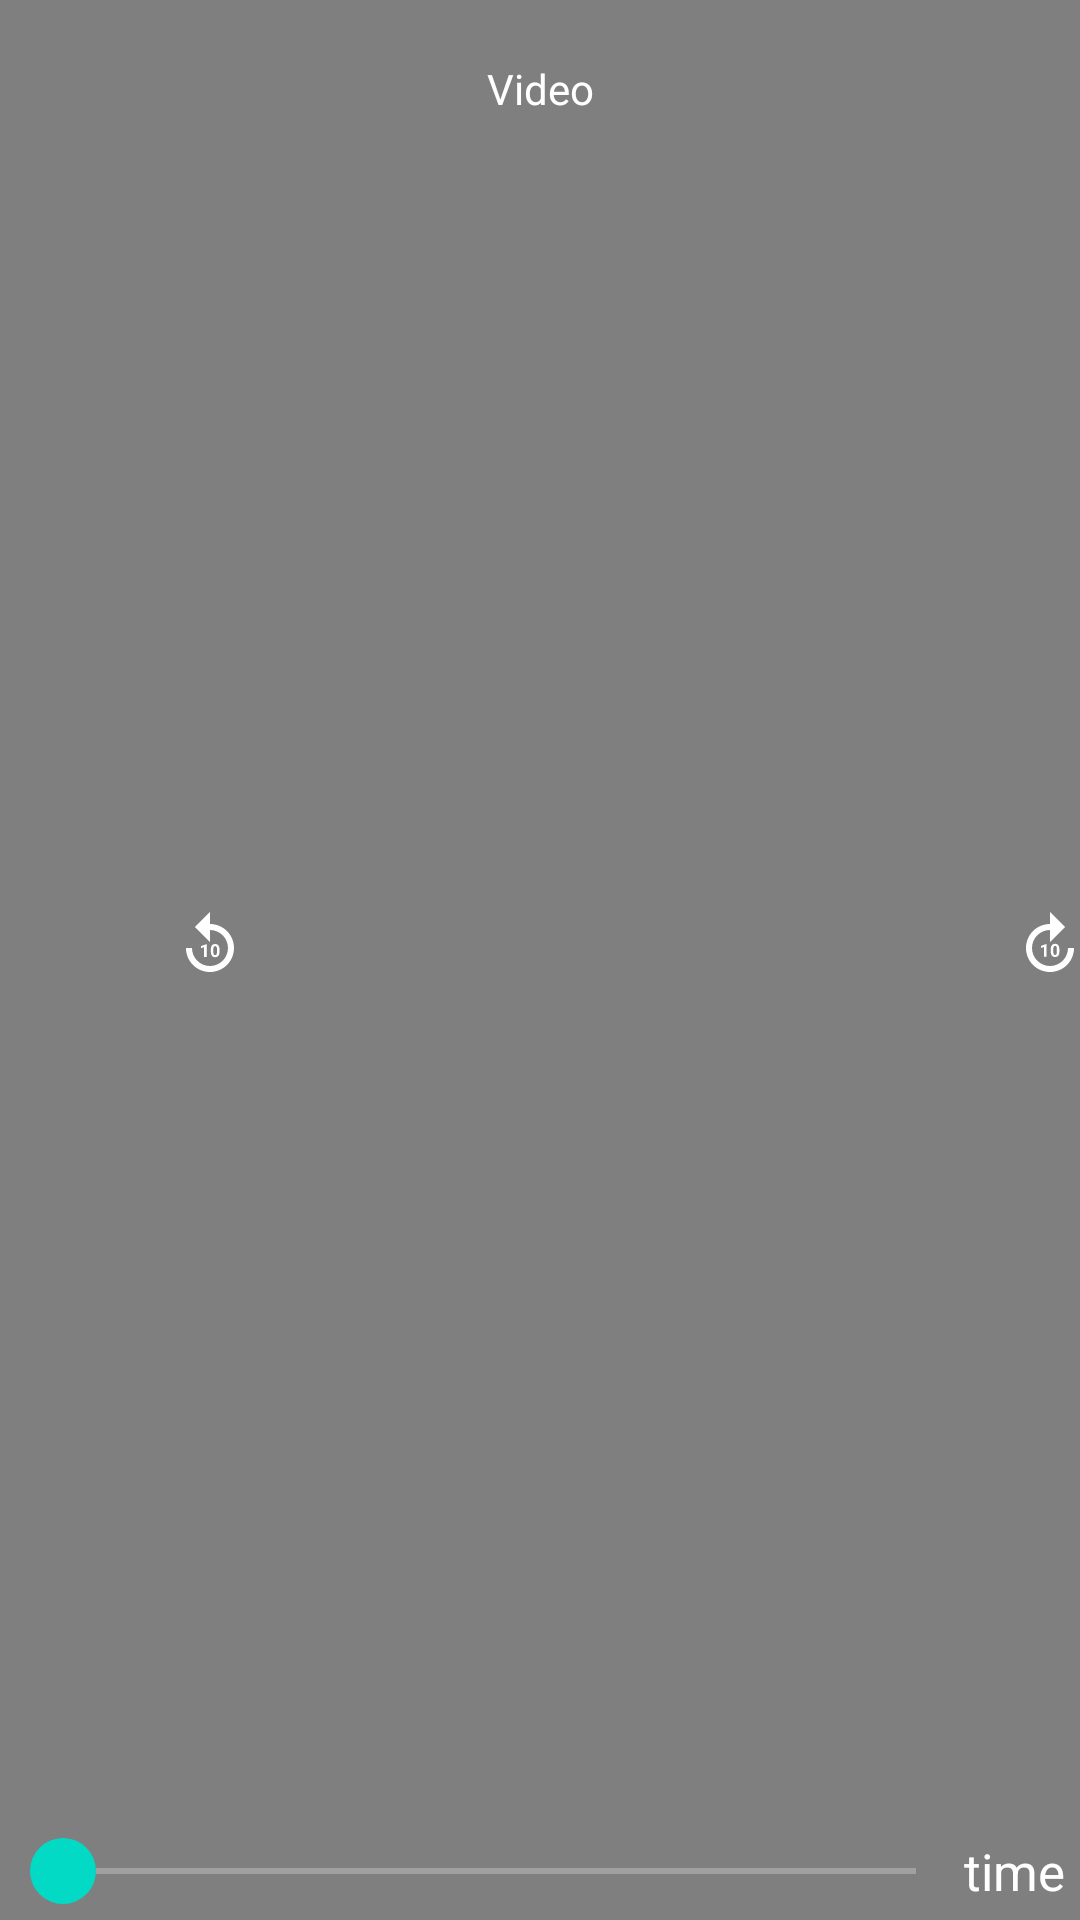

Write the Android layout XML for this screen, with the resource values it uses.
<!-- AndroidManifest.xml: activity theme VideoPlayerTheme -->
<!-- res/layout/activity_video_player.xml -->
<?xml version="1.0" encoding="utf-8"?>
<androidx.constraintlayout.widget.ConstraintLayout xmlns:android="http://schemas.android.com/apk/res/android"
    xmlns:app="http://schemas.android.com/apk/res-auto"
    xmlns:tools="http://schemas.android.com/tools"
    android:layout_width="match_parent"
    android:layout_height="match_parent"
    android:background="@color/black"
    android:keepScreenOn="true"
    tools:context=".videoPlayerActivity">
    <RelativeLayout
        android:layout_width="match_parent"
        android:layout_height="match_parent"
        android:id="@+id/idRLVideo"
        android:gravity="center">

        <VideoView
            android:id="@+id/video"
            android:layout_width="match_parent"
            android:layout_height="wrap_content"
            android:foregroundGravity="center"
            android:keepScreenOn="true" />
        <include layout="@layout/custom_control"/>

    </RelativeLayout>
    


</androidx.constraintlayout.widget.ConstraintLayout>
<!-- res/layout/custom_control.xml (included above) -->
<?xml version="1.0" encoding="utf-8"?>
<RelativeLayout xmlns:android="http://schemas.android.com/apk/res/android"
    android:layout_width="match_parent"
    android:layout_height="match_parent"
    android:id="@+id/idVideoControls">
    <TextView
        android:layout_width="match_parent"
        android:layout_height="wrap_content"
        android:padding="10dp"
        android:layout_margin="10dp"
        android:gravity="center"
        android:text="Video"
        android:textAlignment="center"
        android:textColor="@color/white"
        android:id="@+id/VideoTitle"
        />
    <LinearLayout
        android:layout_width="match_parent"
        android:layout_height="wrap_content"
        android:orientation="horizontal"
        android:layout_centerInParent="true"
        android:weightSum="3">
        <ImageButton
            android:layout_width="100dp"
            android:layout_height="100dp"
            android:layout_marginLeft="20dp"
            android:layout_marginRight="20dp"
            android:src="@drawable/backward"
            android:background="@color/transparent"
            android:id="@+id/backward"

            />
        <ImageButton
            android:layout_width="100dp"
            android:layout_height="100dp"
            android:layout_marginLeft="20dp"
            android:layout_marginRight="20dp"
            android:src="@drawable/baseline_pause_circle_24"
            android:background="@color/transparent"
            android:id="@+id/play"

            />
        <ImageButton
            android:layout_width="100dp"
            android:layout_height="100dp"
            android:layout_marginLeft="20dp"
            android:layout_marginRight="20dp"
            android:src="@drawable/forward"
            android:background="@color/transparent"
            android:id="@+id/forward"

            />

    </LinearLayout>
    <LinearLayout
        android:layout_width="match_parent"
        android:layout_height="wrap_content"
        android:gravity="center"
        android:layout_alignParentBottom="true"
        android:orientation="horizontal"
        android:padding="4dp"
        android:layout_margin="1dp">
        <SeekBar
            android:layout_width="match_parent"
            android:layout_height="wrap_content"
            android:layout_weight="1"
            android:progressBackgroundTint="@color/white"
            android:progressTint="@color/teal_200"
            android:thumb="@drawable/seekbarthumb"
            android:id="@+id/seek"/>
        <TextView
            android:layout_width="wrap_content"
            android:layout_height="wrap_content"
            android:layout_weight="0"
            android:textColor="@color/white"
            android:text="time"
            android:textSize="17sp"
            android:id="@+id/timeseek"/>

    </LinearLayout>


</RelativeLayout>
<!-- resources referenced by this layout -->
<resources>
  <!-- drawable backward (drawable) -->
  <vector android:height="34dp" android:tint="#FFFFFF"
      android:viewportHeight="34" android:viewportWidth="24"
      android:width="24dp" xmlns:android="http://schemas.android.com/apk/res/android">
      <path android:fillColor="@android:color/white" android:pathData="M11.99,5V1l-5,5l5,5V7c3.31,0 6,2.69 6,6s-2.69,6 -6,6s-6,-2.69 -6,-6h-2c0,4.42 3.58,8 8,8s8,-3.58 8,-8S16.41,5 11.99,5z"/>
      <path android:fillColor="@android:color/white" android:pathData="M10.89,16h-0.85v-3.26l-1.01,0.31v-0.69l1.77,-0.63h0.09V16z"/>
      <path android:fillColor="@android:color/white" android:pathData="M15.17,14.24c0,0.32 -0.03,0.6 -0.1,0.82s-0.17,0.42 -0.29,0.57s-0.28,0.26 -0.45,0.33s-0.37,0.1 -0.59,0.1s-0.41,-0.03 -0.59,-0.1s-0.33,-0.18 -0.46,-0.33s-0.23,-0.34 -0.3,-0.57s-0.11,-0.5 -0.11,-0.82V13.5c0,-0.32 0.03,-0.6 0.1,-0.82s0.17,-0.42 0.29,-0.57s0.28,-0.26 0.45,-0.33s0.37,-0.1 0.59,-0.1s0.41,0.03 0.59,0.1c0.18,0.07 0.33,0.18 0.46,0.33s0.23,0.34 0.3,0.57s0.11,0.5 0.11,0.82V14.24zM14.32,13.38c0,-0.19 -0.01,-0.35 -0.04,-0.48s-0.07,-0.23 -0.12,-0.31s-0.11,-0.14 -0.19,-0.17s-0.16,-0.05 -0.25,-0.05s-0.18,0.02 -0.25,0.05s-0.14,0.09 -0.19,0.17s-0.09,0.18 -0.12,0.31s-0.04,0.29 -0.04,0.48v0.97c0,0.19 0.01,0.35 0.04,0.48s0.07,0.24 0.12,0.32s0.11,0.14 0.19,0.17s0.16,0.05 0.25,0.05s0.18,-0.02 0.25,-0.05s0.14,-0.09 0.19,-0.17s0.09,-0.19 0.11,-0.32s0.04,-0.29 0.04,-0.48V13.38z"/>
  </vector>
  <!-- drawable forward (drawable) -->
  <vector android:height="34dp" android:tint="#FFFFFF"
      android:viewportHeight="34" android:viewportWidth="24"
      android:width="24dp" xmlns:android="http://schemas.android.com/apk/res/android">
      <path android:fillColor="@android:color/white" android:pathData="M18,13c0,3.31 -2.69,6 -6,6s-6,-2.69 -6,-6s2.69,-6 6,-6v4l5,-5l-5,-5v4c-4.42,0 -8,3.58 -8,8c0,4.42 3.58,8 8,8s8,-3.58 8,-8H18z"/>
      <path android:fillColor="@android:color/white" android:pathData="M10.86,15.94l0,-4.27l-0.09,0l-1.77,0.63l0,0.69l1.01,-0.31l0,3.26z"/>
      <path android:fillColor="@android:color/white" android:pathData="M12.25,13.44v0.74c0,1.9 1.31,1.82 1.44,1.82c0.14,0 1.44,0.09 1.44,-1.82v-0.74c0,-1.9 -1.31,-1.82 -1.44,-1.82C13.55,11.62 12.25,11.53 12.25,13.44zM14.29,13.32v0.97c0,0.77 -0.21,1.03 -0.59,1.03c-0.38,0 -0.6,-0.26 -0.6,-1.03v-0.97c0,-0.75 0.22,-1.01 0.59,-1.01C14.07,12.3 14.29,12.57 14.29,13.32z"/>
  </vector>
  <!-- drawable seekbarthumb (drawable) -->
  <?xml version="1.0" encoding="utf-8"?>
  <shape android:shape="oval"
      xmlns:android="http://schemas.android.com/apk/res/android">
  <solid android:color="@color/teal_200"/>
      <size android:height="22dp"
          android:width="22dp"/>
  </shape>
  <style name="VideoPlayerTheme" parent="Theme.MaterialComponents.DayNight.DarkActionBar">
          
          <item name="colorPrimary">@color/black</item>
          <item name="colorPrimaryVariant">@color/black</item>
          <item name="colorOnPrimary">@color/white</item>
          
          <item name="colorSecondary">@color/teal_200</item>
          <item name="colorSecondaryVariant">@color/teal_700</item>
          <item name="colorOnSecondary">@color/black</item>
          
          <item name="android:statusBarColor">?attr/colorPrimaryVariant</item>
          
      </style>
  <!-- not gathered from this repository: default colours our renderer supplied (Android Studio template values) -->
  <color name="teal_200">#FF03DAC5</color>
  <color name="teal_700">#FF018786</color>
  <color name="black">#FF000000</color>
  <color name="white">#FFFFFFFF</color>
</resources>
